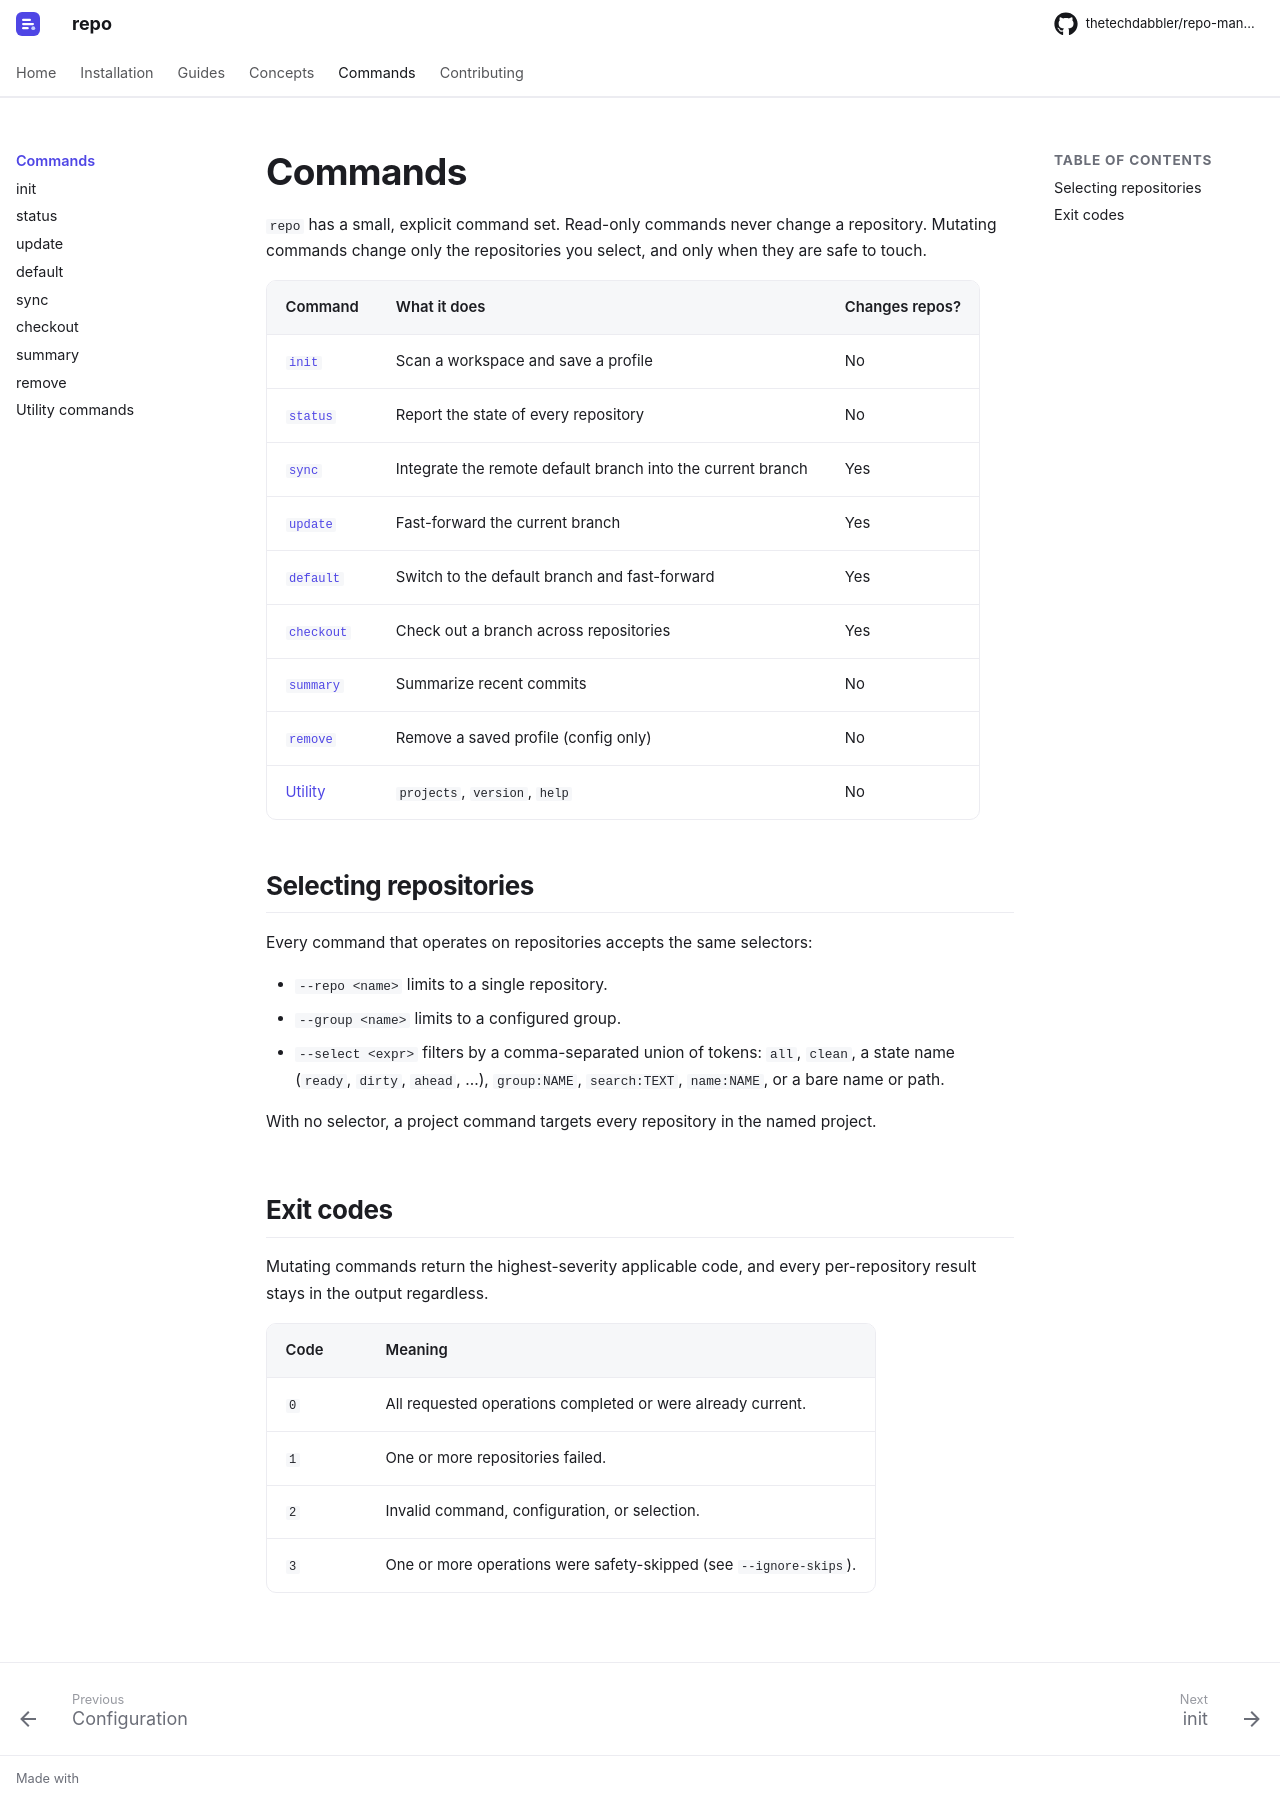

repository: thetechdabbler/repo-manager · page: dev/reference/index.html · generator: mkdocs

# Commands

`repo` has a small, explicit command set. Read-only commands never change a
repository. Mutating commands change only the repositories you select, and only when
they are safe to touch.

| Command | What it does | Changes repos? |
| --- | --- | --- |
| [`init`](init.md) | Scan a workspace and save a profile | No |
| [`status`](status.md) | Report the state of every repository | No |
| [`sync`](sync.md) | Integrate the remote default branch into the current branch | Yes |
| [`update`](update.md) | Fast-forward the current branch | Yes |
| [`default`](default.md) | Switch to the default branch and fast-forward | Yes |
| [`checkout`](checkout.md) | Check out a branch across repositories | Yes |
| [`summary`](summary.md) | Summarize recent commits | No |
| [`remove`](remove.md) | Remove a saved profile (config only) | No |
| [Utility](utility.md) | `projects`, `version`, `help` | No |

## Selecting repositories

Every command that operates on repositories accepts the same selectors:

- `--repo <name>` limits to a single repository.
- `--group <name>` limits to a configured group.
- `--select <expr>` filters by a comma-separated union of tokens: `all`, `clean`, a
  state name (`ready`, `dirty`, `ahead`, ...), `group:NAME`, `search:TEXT`,
  `name:NAME`, or a bare name or path.

With no selector, a project command targets every repository in the named project.

## Exit codes

Mutating commands return the highest-severity applicable code, and every per-repository
result stays in the output regardless.

--8<-- "reference/_generated/exit-codes.md"
